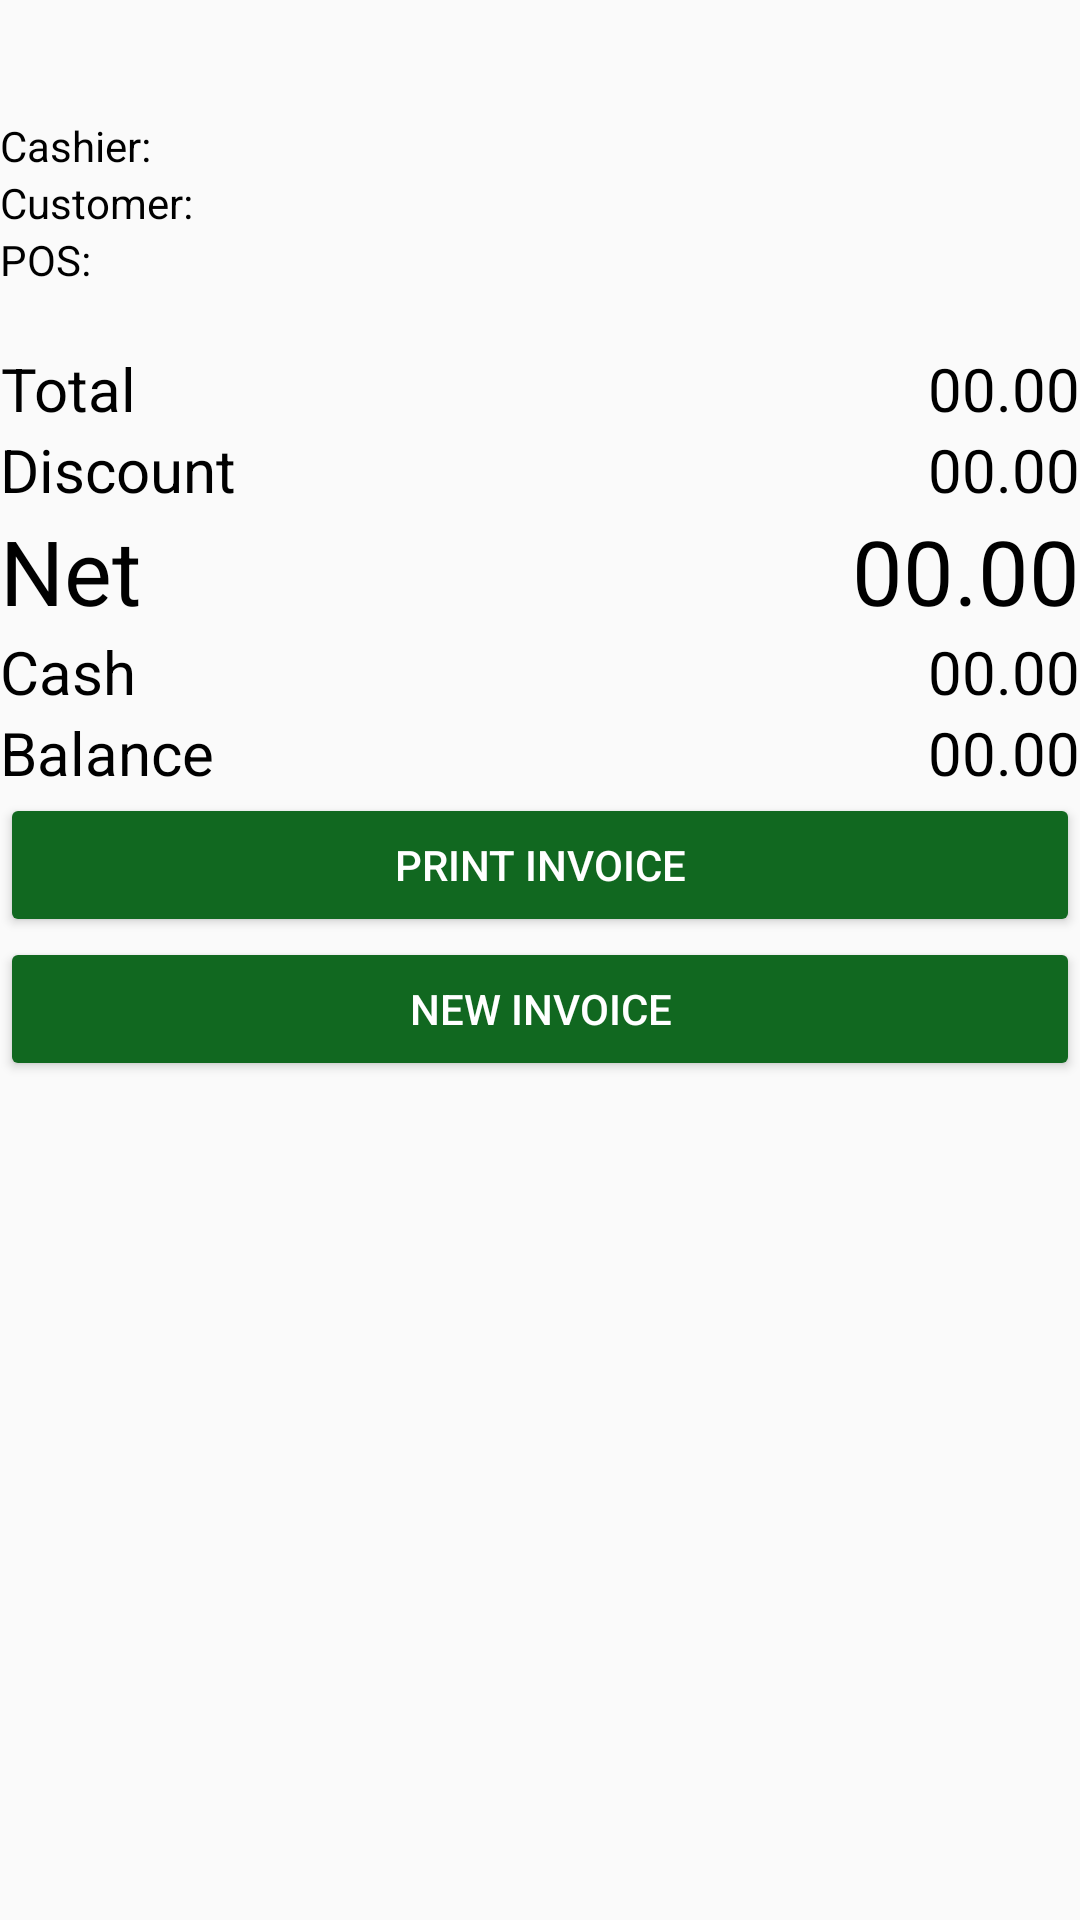

Here is an Android app screen rendered from its layout file. Give the layout XML and the strings, colors and styles it references.
<!-- AndroidManifest.xml: application theme AppTheme -->
<!-- res/layout/fragment_successfull.xml -->
<?xml version="1.0" encoding="utf-8"?>
<RelativeLayout

    xmlns:android="http://schemas.android.com/apk/res/android"
    xmlns:tools="http://schemas.android.com/tools"
    android:layout_width="match_parent"
    android:layout_height="match_parent"
    android:layout_marginLeft="16dp"
    android:layout_marginRight="16dp"
    android:layout_marginTop="16dp">


    <ScrollView
        android:layout_width="match_parent"
        android:layout_height="wrap_content">

        <LinearLayout
            android:id="@+id/header_layout"
            android:layout_width="match_parent"
            android:layout_height="wrap_content"
            android:orientation="vertical">

            <RelativeLayout
                android:layout_width="match_parent"
                android:layout_height="wrap_content"
                android:layout_marginTop="10dp"
                android:background="@drawable/border_line">

                <TextView
                    android:id="@+id/txtDate"
                    android:layout_width="wrap_content"
                    android:layout_height="wrap_content"
                    android:layout_alignParentStart="true"
                    android:gravity="center"
                    android:textColor="@android:color/black" />

                <TextView
                    android:id="@+id/txtInvoice"
                    android:layout_width="wrap_content"
                    android:layout_height="wrap_content"
                    android:layout_alignParentEnd="true"
                    android:gravity="center"
                    android:textColor="@android:color/black" />
            </RelativeLayout>

            <RelativeLayout


                android:layout_width="match_parent"
                android:layout_height="wrap_content"
                android:layout_marginTop="10dp"
                android:background="@drawable/border_line"
                android:orientation="vertical">

                <TextView
                    android:id="@+id/txtUser"
                    android:layout_width="wrap_content"
                    android:layout_height="wrap_content"
                    android:gravity="center"
                    android:text="Cashier:"
                    android:textColor="@android:color/black" />

                <TextView
                    android:id="@+id/txtEmployee"
                    android:layout_width="wrap_content"
                    android:layout_height="wrap_content"
                    android:layout_toRightOf="@+id/txtUser"
                    android:gravity="center"
                    android:textColor="@android:color/black" />

                <TextView
                    android:id="@+id/txtCustomer"
                    android:layout_width="wrap_content"
                    android:layout_height="wrap_content"
                    android:layout_below="@+id/txtUser"
                    android:text="Customer:"
                    android:textColor="@android:color/black"

                    />

                <TextView
                    android:id="@+id/txtCustomerName"
                    android:layout_width="wrap_content"
                    android:layout_height="wrap_content"
                    android:layout_below="@+id/txtUser"
                    android:layout_toRightOf="@+id/txtCustomer"
                    android:textColor="@android:color/black" />

                <TextView
                    android:id="@+id/txtPos"
                    android:layout_width="wrap_content"
                    android:layout_height="wrap_content"
                    android:layout_below="@+id/txtCustomer"
                    android:text="POS:"
                    android:textColor="@android:color/black" />

                <TextView
                    android:id="@+id/txtPosNo"
                    android:layout_width="wrap_content"
                    android:layout_height="wrap_content"
                    android:layout_below="@+id/txtCustomer"
                    android:layout_toRightOf="@+id/txtPos"
                    android:textColor="@android:color/black" />

            </RelativeLayout>

            <LinearLayout
                android:layout_width="match_parent"
                android:layout_height="wrap_content"
                android:layout_marginTop="10dp"
                android:background="@drawable/border_line"
                android:orientation="vertical">

                <android.support.v7.widget.RecyclerView
                    android:id="@+id/rv_items"
                    android:layout_width="match_parent"
                    android:layout_height="wrap_content">

                </android.support.v7.widget.RecyclerView>
            </LinearLayout>

            <RelativeLayout
                android:id="@+id/discLayout"
                android:layout_width="match_parent"
                android:layout_height="wrap_content"
                android:layout_marginTop="10dp"
                android:background="@drawable/border_line">

                <TextView
                    android:id="@+id/txtTotalName"
                    android:layout_width="wrap_content"
                    android:layout_height="wrap_content"
                    android:layout_alignParentStart="true"
                    android:gravity="center"
                    android:text="Total"
                    android:textColor="@android:color/black"
                    android:textSize="@dimen/custom_text_size" />

                <TextView
                    android:id="@+id/txtTotalAmount"
                    android:layout_width="wrap_content"
                    android:layout_height="wrap_content"
                    android:layout_alignParentEnd="true"
                    android:gravity="center"
                    android:text="00.00"
                    android:textColor="@android:color/black"
                    android:textSize="@dimen/custom_text_size" />

                <TextView
                    android:id="@+id/txtDiscName"
                    android:layout_width="wrap_content"
                    android:layout_height="wrap_content"
                    android:layout_alignParentStart="true"
                    android:layout_below="@+id/txtTotalName"
                    android:gravity="center"
                    android:text="Discount"
                    android:textColor="@android:color/black"
                    android:textSize="@dimen/custom_text_size" />


                <TextView
                    android:id="@+id/txtDiscAmount"
                    android:layout_width="wrap_content"
                    android:layout_height="wrap_content"
                    android:layout_alignParentEnd="true"
                    android:layout_below="@+id/txtTotalAmount"
                    android:gravity="center"
                    android:text="00.00"
                    android:textColor="@android:color/black"
                    android:textSize="@dimen/custom_text_size" />

                <TextView
                    android:id="@+id/txtNetName"
                    android:layout_width="wrap_content"
                    android:layout_height="wrap_content"
                    android:layout_alignParentStart="true"
                    android:layout_below="@+id/txtDiscName"
                    android:gravity="center"

                    android:text="Net"
                    android:textColor="@android:color/black"
                    android:textSize="@dimen/main_title_text_size" />

                <TextView
                    android:id="@+id/txtNetAmount"
                    android:layout_width="wrap_content"
                    android:layout_height="wrap_content"
                    android:layout_alignParentEnd="true"
                    android:layout_below="@+id/txtDiscName"
                    android:gravity="center"
                    android:text="00.00"
                    android:textColor="@android:color/black"

                    android:textSize="@dimen/main_title_text_size" />

                <TextView
                    android:id="@+id/txtCashName"
                    android:layout_width="wrap_content"
                    android:layout_height="wrap_content"
                    android:layout_alignParentStart="true"
                    android:layout_below="@+id/txtNetAmount"
                    android:gravity="center"
                    android:text="Cash"
                    android:textColor="@android:color/black"
                    android:textSize="@dimen/custom_text_size" />


                <TextView
                    android:id="@+id/txtCashAmount"
                    android:layout_width="wrap_content"
                    android:layout_height="wrap_content"
                    android:layout_alignParentEnd="true"
                    android:layout_below="@+id/txtNetAmount"
                    android:gravity="center"
                    android:text="00.00"
                    android:textColor="@android:color/black"
                    android:textSize="@dimen/custom_text_size" />


                <TextView
                    android:id="@+id/txtBalanceName"
                    android:layout_width="wrap_content"
                    android:layout_height="wrap_content"
                    android:layout_alignParentStart="true"
                    android:layout_below="@+id/txtCashAmount"
                    android:gravity="center"
                    android:text="Balance"
                    android:textColor="@android:color/black"
                    android:textSize="@dimen/custom_text_size" />


                <TextView
                    android:id="@+id/txtBalanceAmount"
                    android:layout_width="wrap_content"
                    android:layout_height="wrap_content"
                    android:layout_alignParentEnd="true"
                    android:layout_below="@+id/txtCashAmount"
                    android:gravity="center"
                    android:text="00.00"
                    android:textColor="@android:color/black"
                    android:textSize="@dimen/custom_text_size" />



            </RelativeLayout>
            <Button
                android:id="@+id/btn_print"
                android:layout_width="match_parent"
                android:layout_height="wrap_content"

                android:text="print invoice"
                android:textColor="@android:color/white"
                android:theme="@style/Theme.MaterialButton" />

            <Button
                android:id="@+id/btn_new"
                android:layout_width="match_parent"
                android:layout_height="wrap_content"
                android:text="new invoice"

                android:textColor="@android:color/white"
                android:theme="@style/Theme.MaterialButton" />


        </LinearLayout>

    </ScrollView>

</RelativeLayout>
<!-- resources referenced by this layout -->
<resources>
  <dimen name="custom_text_size">20sp</dimen>
  <dimen name="main_title_text_size">30sp</dimen>
  <style name="Theme.MaterialButton" parent="AppTheme">
          <item name="colorAccent">@color/colorAccent</item>
          <item name="colorButtonNormal">@color/colorPrimaryDark</item>
          <item name="colorControlHighlight">@color/colorAccent</item>
      </style>
  <style name="AppTheme" parent="Theme.AppCompat.Light.NoActionBar">
          
          <item name="colorPrimary">@color/colorPrimary</item>
          <item name="colorPrimaryDark">@color/colorPrimaryDark</item>
          <item name="colorAccent">@color/colorAccent</item>
      </style>
  <color name="colorAccent">#FF4081</color>
  <color name="colorPrimaryDark">#116820</color>
  <color name="colorPrimary">#167328</color>
</resources>
